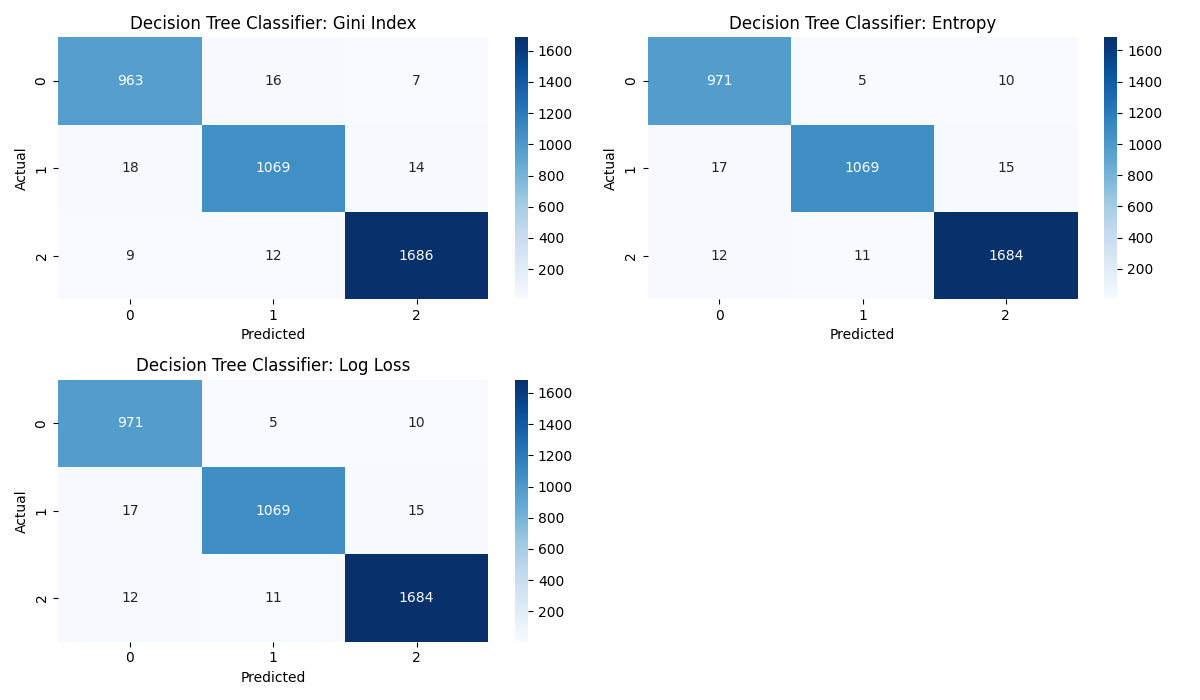

Data behind this chart, as committed beside it:
, precision, recall, f1-score, support, Test_Name
FullOfHolesCondition, 0.9727, 0.9767, 0.9747, 986.0, Test_2_Gini
SmoothCondition, 0.9745, 0.9709, 0.9727, 1101, Test_2_Gini
UnevenCondition, 0.9877, 0.9877, 0.9877, 1707, Test_2_Gini
accuracy, 0.98, 0.98, 0.98, 0.98, Test_2_Gini
macro avg, 0.9783, 0.9784, 0.9784, 3794, Test_2_Gini
weighted avg, 0.98, 0.98, 0.98, 3794, Test_2_Gini
FullOfHolesCondition, 0.971, 0.9848, 0.9778, 986.0, Test_2_Entropy
SmoothCondition, 0.9853, 0.9709, 0.978, 1101, Test_2_Entropy
UnevenCondition, 0.9854, 0.9865, 0.9859, 1707, Test_2_Entropy
accuracy, 0.9815, 0.9815, 0.9815, 0.9815, Test_2_Entropy
macro avg, 0.9805, 0.9807, 0.9806, 3794, Test_2_Entropy
weighted avg, 0.9816, 0.9815, 0.9815, 3794, Test_2_Entropy
FullOfHolesCondition, 0.971, 0.9848, 0.9778, 986.0, Test_2_Log
SmoothCondition, 0.9853, 0.9709, 0.978, 1101, Test_2_Log
UnevenCondition, 0.9854, 0.9865, 0.9859, 1707, Test_2_Log
accuracy, 0.9815, 0.9815, 0.9815, 0.9815, Test_2_Log
macro avg, 0.9805, 0.9807, 0.9806, 3794, Test_2_Log
weighted avg, 0.9816, 0.9815, 0.9815, 3794, Test_2_Log
